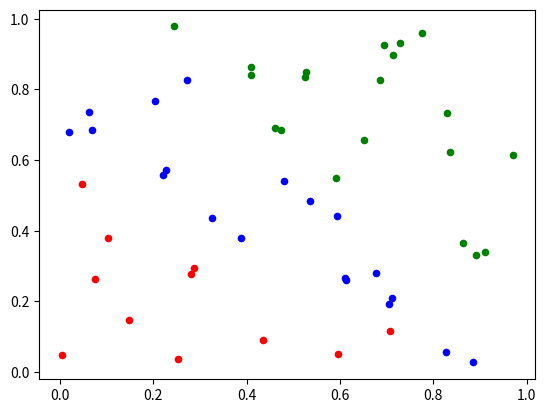

Recreate this plot in Python.
import numpy as np
import matplotlib.pyplot as plt
import random
import math


N = 50
data = []
K = 3
centroids = []
colors = ['r','g','b']
dists = []
clusters = [[] for i in range(K)]
x = np.random.rand(N)
y = np.random.rand(N)

# plt.scatter(x, y, s=area, c=colors, alpha=0.5)
# plt.show()


# plot the data
def plot_data(clusters):
	fig = plt.figure()
	ax1 = fig.add_subplot(111)
	for i in range(K):
		x,y = zip(*clusters[i])
		ax1.scatter(x, y, s=20, c=colors[i])

	plt.show()

def kmeans(centroids, dists):
	# init random centroids
	new_centroids = []
	for i in range(K):
		centroids.append((0,0))
		new_centroids.append(data[random.randint(0,N-1)])

	# calc distance from points to centroids
	while not (converged(centroids,new_centroids)):
		print("looping")
		centroids = new_centroids[:]
		new_centroids = []
		for i in range(K):
			d = distances(centroids[i], data)
			dists.append(d)

		# reset clusters
		clusters = [[] for i in range(K)]
		# assign each point to the closest cluster
		asign_to_closest_cluster(dists, data, clusters)
		dists = []
		# print(clusters[0])

		for i in range(K):
			mean = get_mean(clusters[i])
			# print("mean")
			# print(clusters[i])
			new_centroids.append((mean))
		# print("centr")
		# print(centroids)
		# print("new cent")
		# print(new_centroids)
		return clusters

			

def asign_to_closest_cluster(dists, data, clusters):
	for n in range(N):
		temp = []
		for k in range(K):
			temp.append(dists[k][n])
		clust = temp.index(min(temp))
		clusters[clust].append(data[n])

def get_mean(c):
	sumX = 0
	sumY = 0
	for i in range(len(c)):
		sumX += c[i][0]
		sumY += c[i][1]
	return (sumX/len(c), sumY/len(c))

# get distance for one centroid
def distances(c, data):
	d = []
	for x in range(N):
		dist = euclid_dist(c,data[x])
		d.append(dist)
	return d

# euclidian distance
def euclid_dist(c,p):
	return math.sqrt( math.pow( c[0] - p[0], 2) + math.pow( c[1] - p[1], 2) )

def init_data():
	for i in range(N):
		data.append((x[i],y[i]))

# def reset_clusters():
# 	print("resetting")
# 	clusters = [[] for i in range(K)]
# 	print(clusters)

def converged(c1,c2):
	if len(c2) < 1:
		return False
	for k in range(K):
		if c1[k][0] != c2[k][0] or c1[k][1] != c2[k][1]:
			return False
	return True


init_data()
clusters = kmeans(centroids, dists)
print(clusters)
plot_data(clusters)




# p1 = [(1,5), (,6), (3,6)]
# p2 = [(1,5), (2,6), (3,6)]
# print(converged(p1,p2))
# c = (1,5)
# d = distances(c,p1)
# print(d)

